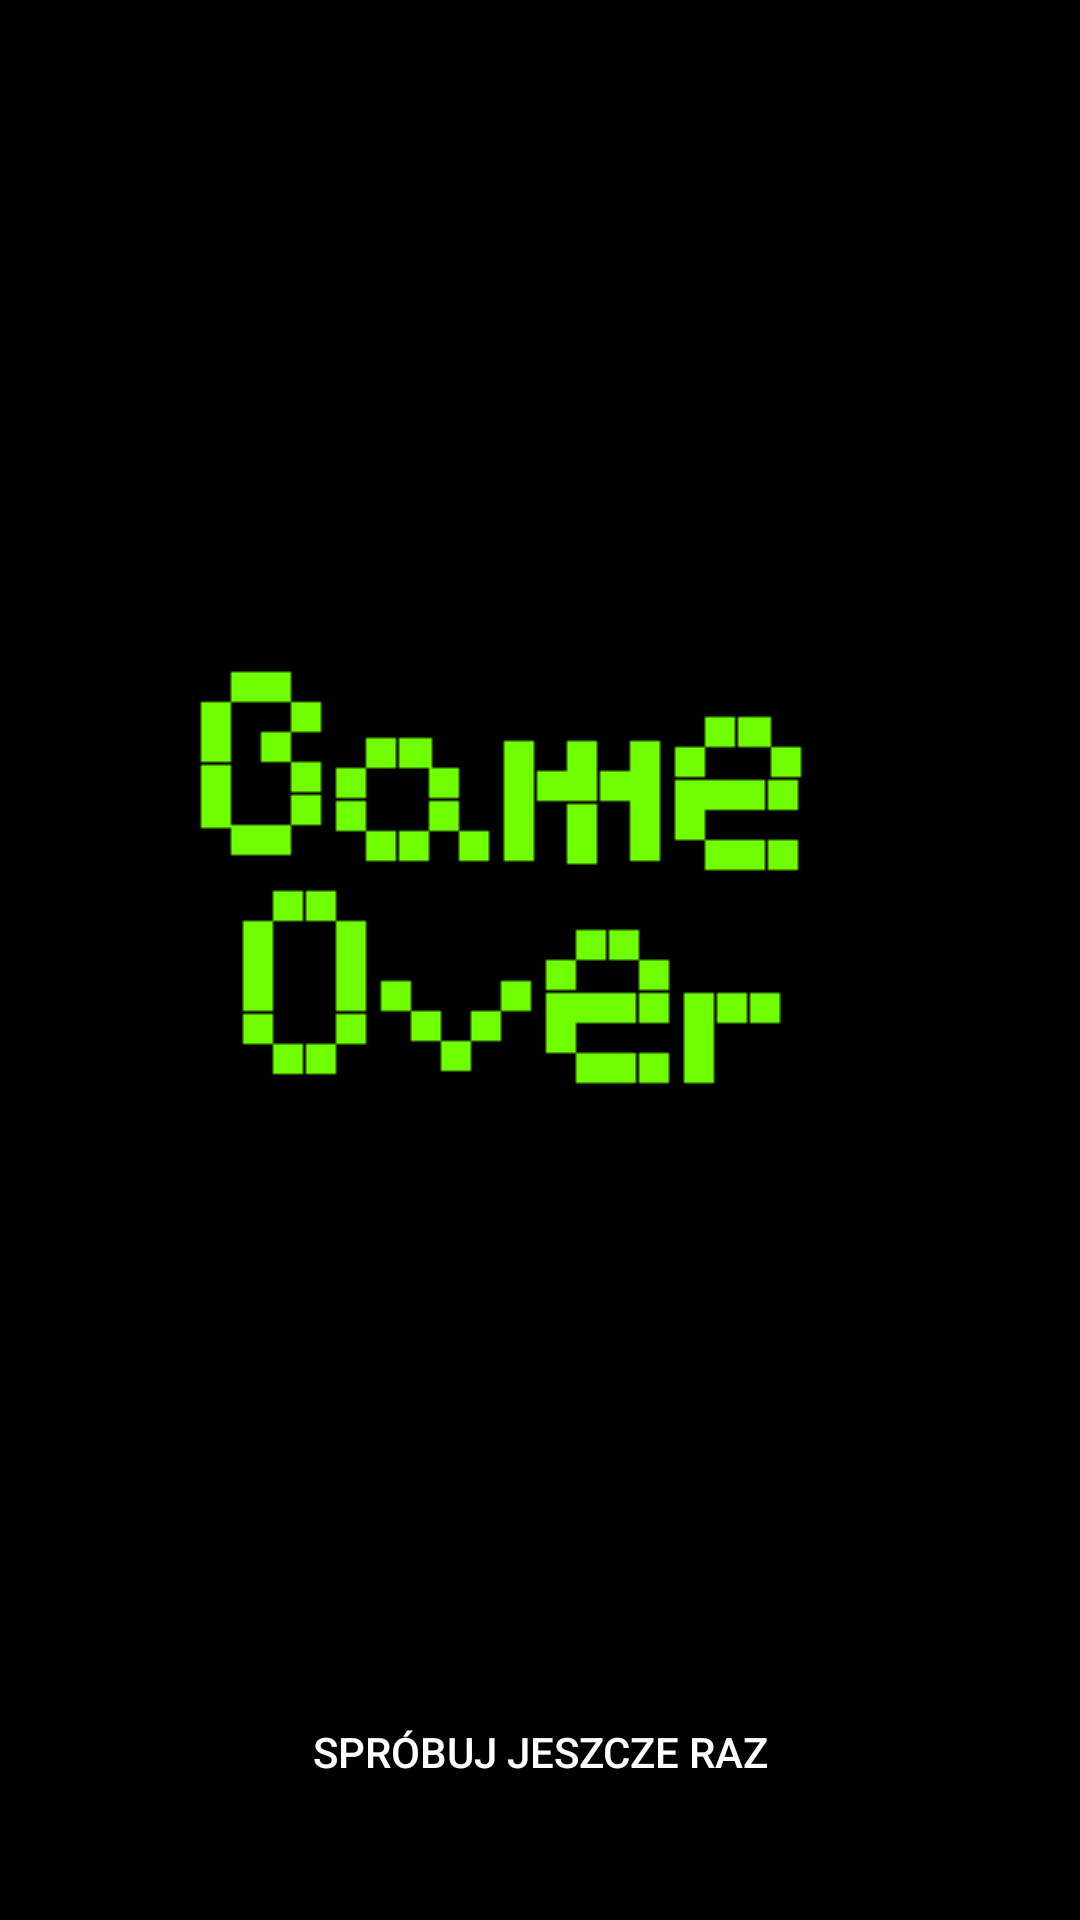

This screen was rendered from an Android layout file. Write that file and the resources it references.
<!-- AndroidManifest.xml: application theme Theme.KapitanDupa -->
<!-- res/layout/activity_game_over.xml -->
<?xml version="1.0" encoding="utf-8"?>
<androidx.constraintlayout.widget.ConstraintLayout xmlns:android="http://schemas.android.com/apk/res/android"
    xmlns:app="http://schemas.android.com/apk/res-auto"
    xmlns:tools="http://schemas.android.com/tools"
    android:layout_width="match_parent"
    android:layout_height="match_parent"
    android:background="@color/black"
    tools:context=".GameOver">

    <Button
        android:id="@+id/restart"
        android:layout_width="wrap_content"
        android:layout_height="wrap_content"
        android:layout_marginBottom="32dp"
        android:backgroundTint="@color/black"
        android:text="Spróbuj jeszcze raz"
        android:textColor="@color/white"
        app:layout_constraintBottom_toBottomOf="parent"
        app:layout_constraintEnd_toEndOf="parent"
        app:layout_constraintHorizontal_bias="0.5"
        app:layout_constraintStart_toStartOf="parent" />

    <ImageView
        android:id="@+id/gameOver"
        android:layout_width="wrap_content"
        android:layout_height="wrap_content"
        app:layout_constraintBottom_toBottomOf="parent"
        app:layout_constraintEnd_toEndOf="parent"
        app:layout_constraintHorizontal_bias="0.5"
        app:layout_constraintStart_toStartOf="parent"
        app:layout_constraintTop_toTopOf="parent"
        app:srcCompat="@drawable/gameover" />
</androidx.constraintlayout.widget.ConstraintLayout>
<!-- resources referenced by this layout -->
<resources>
  <!-- drawable gameover: png bitmap (drawable-v24, 3535 bytes) -->
  <style name="Theme.KapitanDupa" parent="Theme.MaterialComponents.DayNight.DarkActionBar">
          
          <item name="colorPrimary">@color/purple_500</item>
          <item name="colorPrimaryVariant">@color/purple_700</item>
          <item name="colorOnPrimary">@color/white</item>
          
          <item name="colorSecondary">@color/teal_200</item>
          <item name="colorSecondaryVariant">@color/teal_700</item>
          <item name="colorOnSecondary">@color/black</item>
          
          <item name="android:statusBarColor" tools:targetApi="l">?attr/colorPrimaryVariant</item>
          
      </style>
  <!-- not gathered from this repository: default colours our renderer supplied (Android Studio template values) -->
  <color name="purple_500">#FF6200EE</color>
  <color name="purple_700">#FF3700B3</color>
  <color name="teal_200">#FF03DAC5</color>
  <color name="teal_700">#FF018786</color>
  <color name="black">#FF000000</color>
  <color name="white">#FFFFFFFF</color>
</resources>
